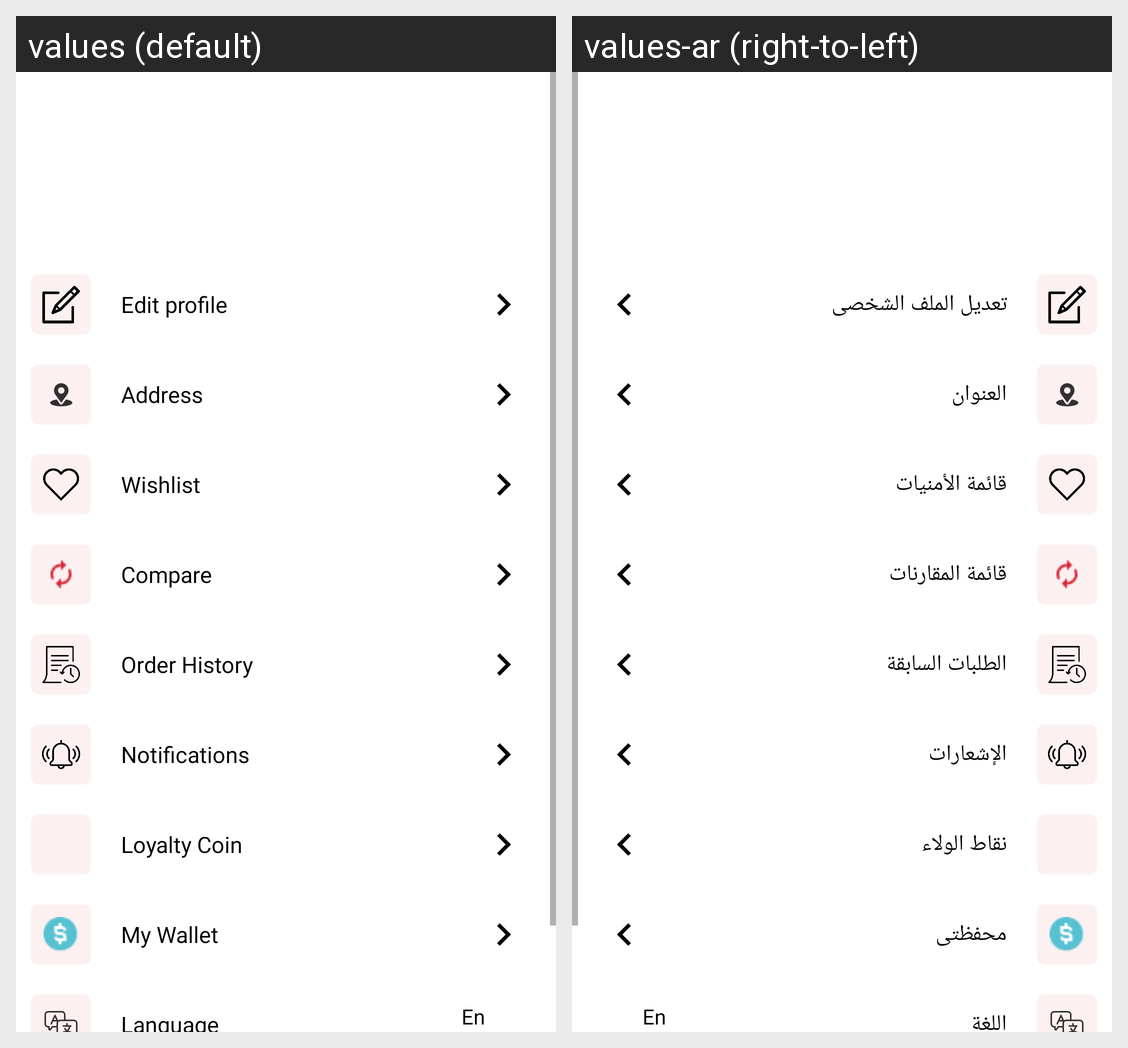

For this localized Android screen grid, give each drawn string resource with its value in every locale shown.
Android screen res/layout/fragment_profile_.xml rendered under 2 locales, left to right: values (default), values-ar (right-to-left). Device: Nexus 5 (rendered at 1080×1920; each locale shown at half size, 540×960, under a caption strip naming it); theme Theme.RathaanElectronics.
Strings drawn on this screen, with the default value and each locale's value (text and hints the layout hard-codes, and strings that could not be matched under every locale, appear in the picture but are not listed):

edit_profile
  values: Edit profile
  values-ar: تعديل الملف الشخصى

address_
  values: Address
  values-ar: العنوان

wishlist
  values: Wishlist
  values-ar: قائمة الأمنيات

compare
  values: Compare
  values-ar: قائمة المقارنات

order_history
  values: Order History
  values-ar: الطلبات السابقة

notifications
  values: Notifications
  values-ar: الإشعارات

royalty_coin_
  values: Loyalty Coin
  values-ar: نقاط الولاء

my_wallet
  values: My Wallet
  values-ar: محفظتى

language
  values: Language
  values-ar: اللغة
